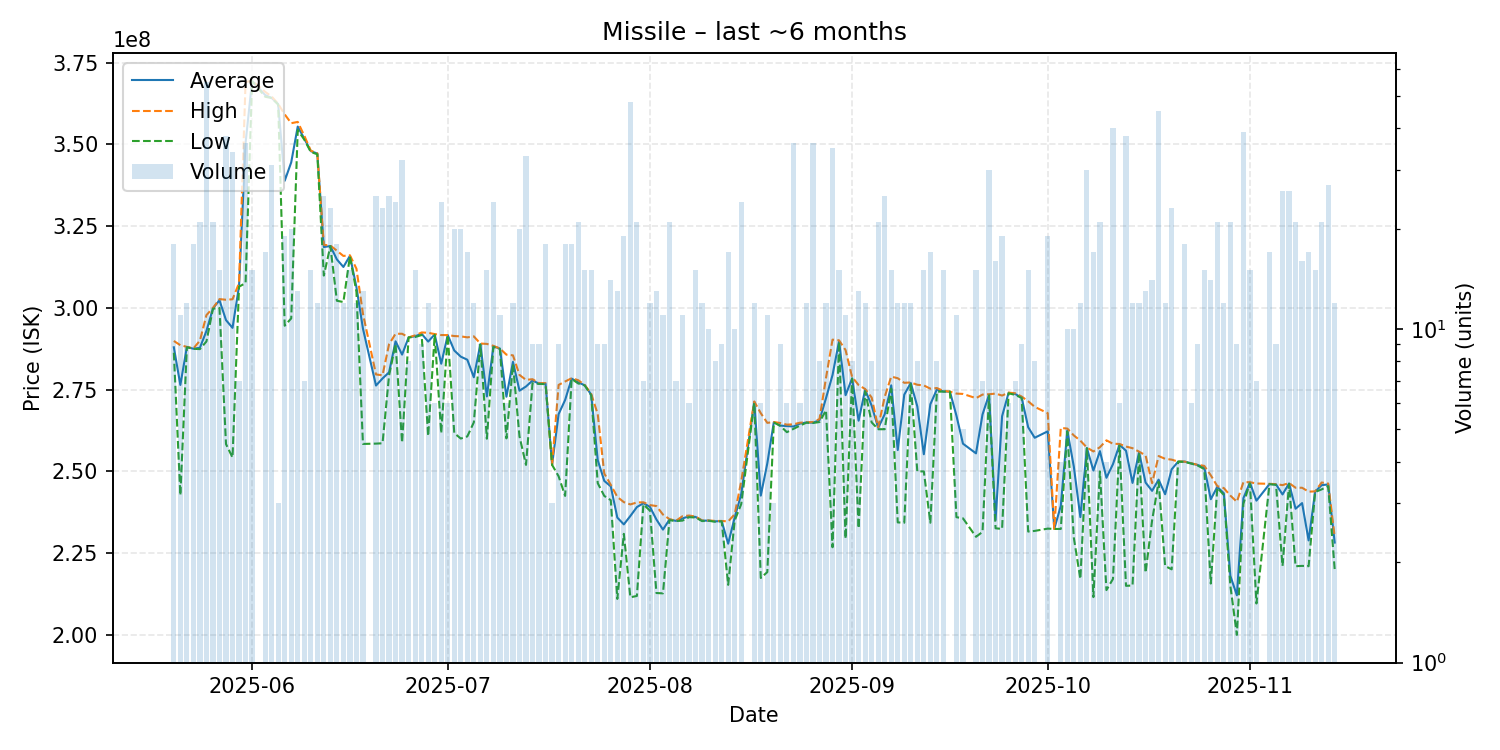

Source data for this figure (header and first rows):
date, average, highest, lowest, order_count, volume
2025-05-20, 287961111, 289900000, 286300000, 10, 18
2025-05-21, 276436364, 288600000, 242700000, 4, 11
2025-05-22, 288050000, 288100000, 288000000, 4, 12
2025-05-23, 287516667, 287600000, 287500000, 7, 18
2025-05-24, 287814286, 290000000, 287400000, 10, 21
2025-05-25, 292963636, 297800000, 289750000, 26, 55
2025-05-26, 299876190, 300000000, 299750000, 11, 21
2025-05-27, 302340000, 302700000, 300000000, 6, 15
2025-05-28, 296273684, 302500000, 258350000, 22, 38
2025-05-29, 293908824, 302650000, 254250000, 17, 34
2025-05-30, 306714286, 307600000, 306500000, 5, 7
2025-05-31, 350463889, 369100000, 307600000, 15, 36
2025-06-01, 369460000, 369500000, 369400000, 6, 15
2025-06-03, 365123529, 366100000, 364600000, 8, 17
2025-06-04, 364229032, 364650000, 364200000, 13, 31
2025-06-05, 362333333, 362400000, 362200000, 2, 3
2025-06-06, 338884211, 359200000, 294550000, 10, 19
2025-06-07, 344530000, 356500000, 296800000, 9, 20
2025-06-08, 355476923, 356900000, 354400000, 9, 13
2025-06-09, 351800000, 352700000, 351500000, 4, 7
2025-06-10, 347960000, 348100000, 347700000, 4, 15
2025-06-11, 347225000, 347300000, 347000000, 6, 12
2025-06-12, 318628000, 319300000, 309900000, 12, 25
2025-06-13, 318934783, 319100000, 318900000, 13, 23
2025-06-14, 314838889, 317500000, 302200000, 7, 18
2025-06-15, 312533333, 315900000, 301800000, 8, 12
2025-06-16, 315926667, 316100000, 315800000, 5, 15
2025-06-17, 306358333, 312000000, 304900000, 9, 12
2025-06-18, 293653846, 298200000, 258400000, 8, 13
2025-06-20, 276264000, 279650000, 258500000, 12, 25
2025-06-21, 278430435, 279400000, 258600000, 13, 23
2025-06-22, 280292000, 288900000, 279300000, 11, 25
2025-06-23, 289779167, 292100000, 289000000, 15, 24
2025-06-24, 285721875, 292100000, 258750000, 17, 32
2025-06-25, 291000000, 291000000, 291000000, 3, 8
2025-06-26, 291340000, 291600000, 291100000, 8, 15
2025-06-27, 292088889, 292500000, 291700000, 5, 9
2025-06-28, 289708333, 292400000, 260800000, 6, 12
2025-06-29, 291900000, 292000000, 291800000, 2, 6
2025-06-30, 282929167, 291700000, 261700000, 13, 24
2025-07-01, 291700000, 291700000, 291700000, 2, 6
2025-07-02, 286980000, 291400000, 261700000, 10, 20
2025-07-03, 285095000, 291300000, 260050000, 12, 20
2025-07-04, 284158824, 291000000, 260700000, 13, 17
2025-07-05, 278791667, 291300000, 265000000, 5, 12
2025-07-06, 288888889, 289100000, 288800000, 6, 9
2025-07-07, 272933333, 289000000, 260000000, 4, 15
2025-07-08, 288225000, 288400000, 288100000, 6, 24
2025-07-09, 287581818, 287600000, 287400000, 5, 11
2025-07-10, 272850000, 285700000, 260100000, 4, 6
2025-07-11, 283516667, 285500000, 282800000, 5, 12
2025-07-12, 274690000, 279500000, 260700000, 9, 20
2025-07-13, 275966667, 278000000, 252000000, 16, 33
2025-07-14, 277800000, 278200000, 277000000, 2, 9
2025-07-15, 276833333, 277000000, 276750000, 4, 9
2025-07-16, 276822222, 277000000, 276700000, 9, 18
2025-07-17, 252000000, 252000000, 252000000, 1, 3
2025-07-18, 267522222, 276450000, 248500000, 4, 9
2025-07-19, 271855556, 277500000, 242500000, 12, 18
2025-07-20, 278383333, 278500000, 278300000, 8, 18
... 113 more rows
